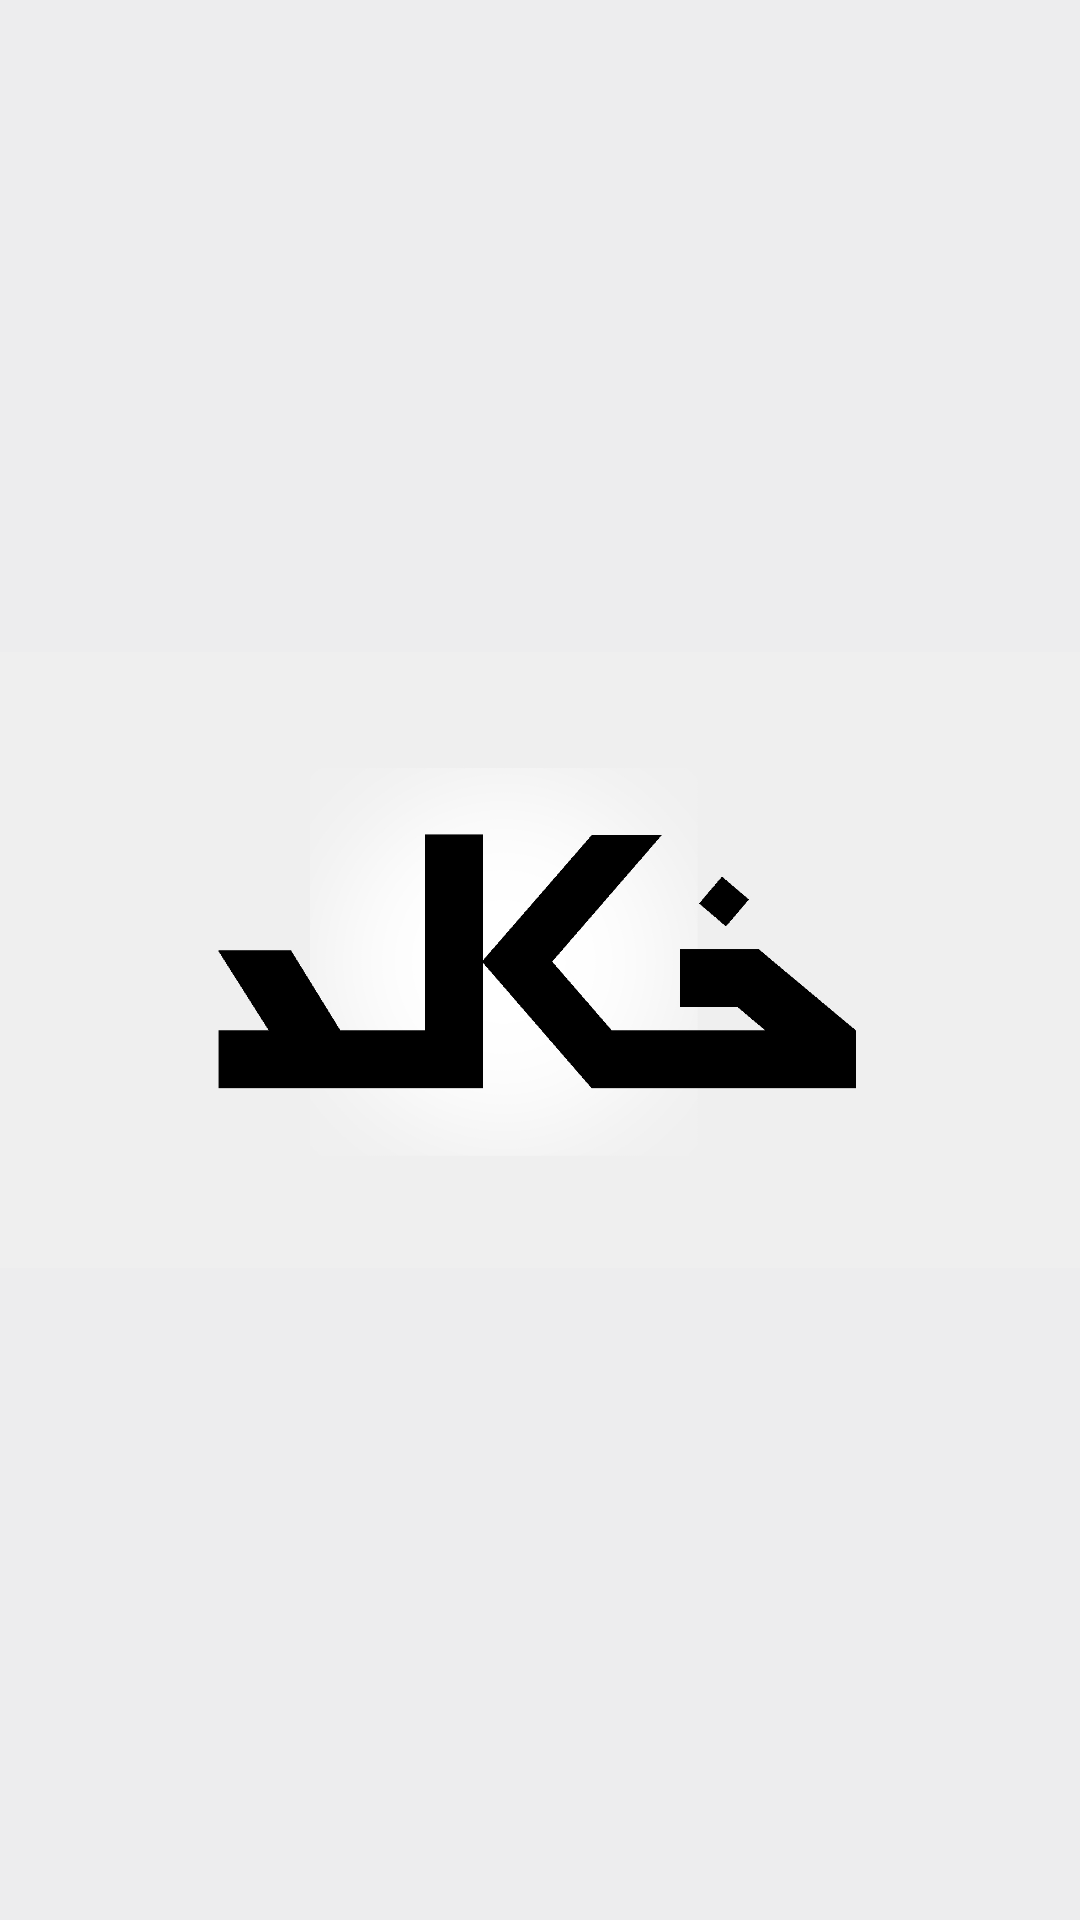

Produce the Android XML layout that renders to this screen, including the resource entries it uses.
<!-- AndroidManifest.xml: application theme Base.Theme.NoteAppKhaled -->
<!-- res/layout/activity_splash.xml -->
<?xml version="1.0" encoding="utf-8"?>
<androidx.constraintlayout.widget.ConstraintLayout xmlns:android="http://schemas.android.com/apk/res/android"
    xmlns:app="http://schemas.android.com/apk/res-auto"
    xmlns:tools="http://schemas.android.com/tools"
    android:id="@+id/main"
    android:layout_width="match_parent"
    android:layout_height="match_parent"
    tools:context=".ui.SplashActivity"
    android:background="#EDEDEE">

    <ImageView
        android:layout_width="wrap_content"
        android:layout_height="wrap_content"
        android:scaleType="fitCenter"
        android:src="@drawable/khaled_black"
        app:layout_constraintBottom_toBottomOf="parent"
        app:layout_constraintEnd_toEndOf="parent"
        app:layout_constraintHorizontal_bias="0.0"
        app:layout_constraintStart_toStartOf="parent"
        app:layout_constraintTop_toTopOf="parent"
         />

</androidx.constraintlayout.widget.ConstraintLayout>
<!-- resources referenced by this layout -->
<resources>
  <!-- drawable khaled_black: jpg bitmap (drawable, 82857 bytes) -->
  <style name="Base.Theme.NoteAppKhaled" parent="Theme.AppCompat.DayNight.NoActionBar">
          <item name="colorPrimary">@color/primaryColor</item>
          <item name="colorPrimaryDark">@color/black</item>
          <item name="colorAccent">@color/primaryColor</item>
      </style>
  <color name="primaryColor">#171717</color>
  <color name="black">#FF000000</color>
</resources>
